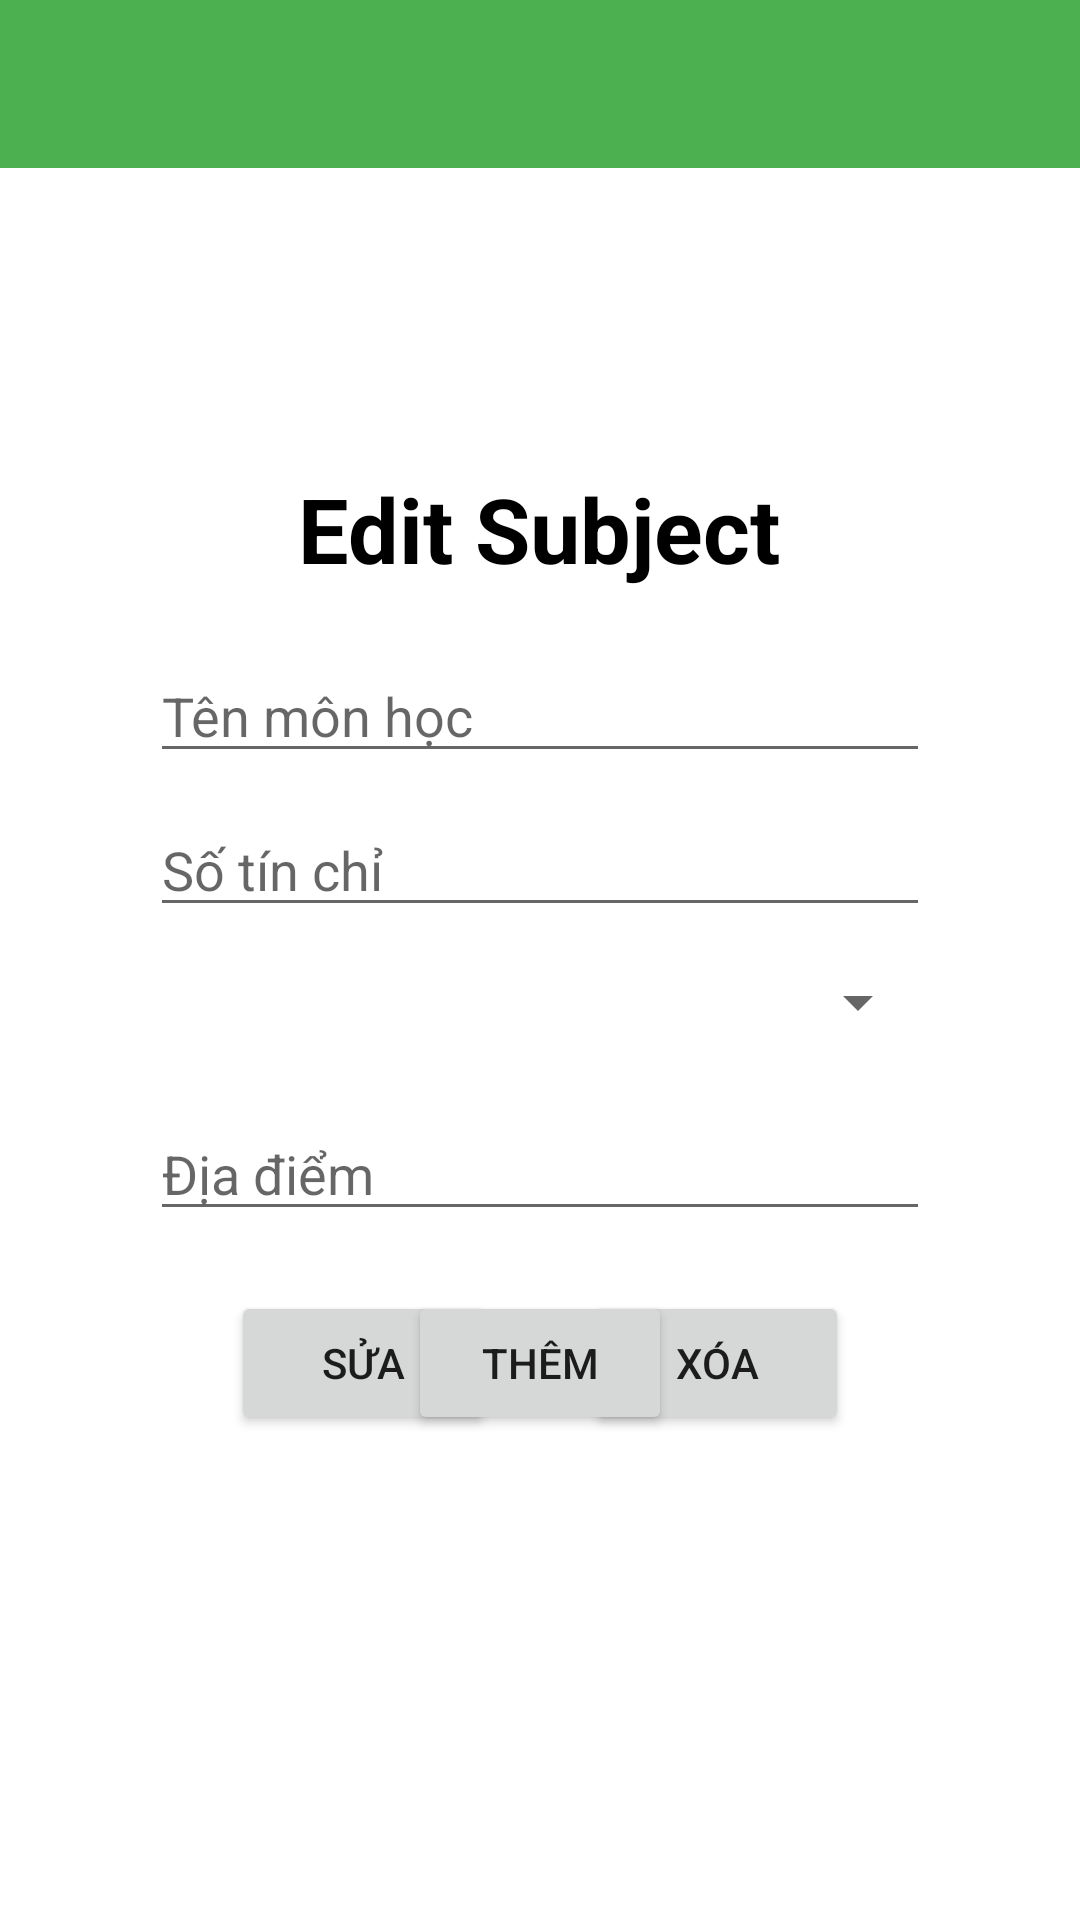

Android layout source for this screen:
<!-- AndroidManifest.xml: application theme Theme.SoTaySinhVien -->
<!-- res/layout/activity_edit_subject.xml -->
<?xml version="1.0" encoding="utf-8"?>
<RelativeLayout xmlns:android="http://schemas.android.com/apk/res/android"
    xmlns:app="http://schemas.android.com/apk/res-auto"
    xmlns:tools="http://schemas.android.com/tools"
    android:layout_width="match_parent"
    android:layout_height="match_parent"
    tools:context=".EditSubject">

    <androidx.appcompat.widget.Toolbar
        android:id="@+id/toolbar_edit_subject"
        android:layout_width="match_parent"
        android:layout_height="wrap_content"
        android:background="#4CAF50"/>

    <TextView
        android:id="@+id/tv_title_edit_subject"
        android:layout_marginTop="100dp"
        android:layout_centerHorizontal="true"
        android:layout_below="@id/toolbar_edit_subject"
        android:layout_width="wrap_content"
        android:layout_height="wrap_content"
        android:textSize="30sp"
        android:textColor="@color/black"
        android:textStyle="bold"
        android:text="Edit Subject"/>

    <EditText
        android:id="@+id/edt_ten_subject"
        android:layout_marginTop="20dp"
        android:layout_marginStart="50dp"
        android:layout_marginEnd="50dp"
        android:layout_below="@id/tv_title_edit_subject"
        android:layout_width="match_parent"
        android:layout_height="wrap_content"
        android:hint="Tên môn học"/>

    <EditText
        android:id="@+id/edt_so_tin_chi"
        android:inputType="number"
        android:layout_marginTop="10dp"
        android:layout_marginStart="50dp"
        android:layout_marginEnd="50dp"
        android:layout_below="@id/edt_ten_subject"
        android:layout_width="match_parent"
        android:layout_height="wrap_content"
        android:hint="Số tín chỉ"/>

    <Spinner
        android:id="@+id/spinner_time"
        android:layout_marginStart="50dp"
        android:layout_marginEnd="50dp"
        android:layout_width="match_parent"
        android:layout_height="50dp"
        android:layout_below="@+id/edt_so_tin_chi"/>

    <EditText
        android:id="@+id/edt_place_subject"
        android:layout_marginTop="10dp"
        android:layout_marginStart="50dp"
        android:layout_marginEnd="50dp"
        android:layout_below="@id/spinner_time"
        android:layout_width="match_parent"
        android:layout_height="wrap_content"
        android:hint="Địa điểm"/>

    <Button
        android:id="@+id/btn_them_edit_subject"
        android:layout_centerHorizontal="true"
        android:layout_width="wrap_content"
        android:layout_height="wrap_content"
        android:text="Thêm"
        android:layout_below="@id/edt_place_subject"
        android:layout_marginTop="20dp"/>

    <LinearLayout
        android:layout_marginTop="20dp"
        android:gravity="center"
        android:layout_below="@id/edt_place_subject"
        android:layout_width="match_parent"
        android:layout_height="wrap_content"
        android:orientation="horizontal">
        <Button

            android:id="@+id/btn_sua_edit_subject"
            android:layout_width="wrap_content"
            android:layout_height="wrap_content"
            android:text="Sửa" />
        <Button
            android:layout_marginStart="30dp"
            android:id="@+id/btn_xoa_edit_subject"
            android:layout_width="wrap_content"
            android:layout_height="wrap_content"
            android:text="Xóa" />
    </LinearLayout>

</RelativeLayout>
<!-- resources referenced by this layout -->
<resources>
  <style name="Theme.SoTaySinhVien" parent="Theme.MaterialComponents.DayNight.NoActionBar">
          
          <item name="colorPrimary">@color/purple_500</item>
          <item name="colorPrimaryVariant">@color/purple_700</item>
          <item name="colorOnPrimary">@color/white</item>
          
          <item name="colorSecondary">@color/teal_200</item>
          <item name="colorSecondaryVariant">@color/teal_700</item>
          <item name="colorOnSecondary">@color/black</item>
          
          <item name="android:statusBarColor" tools:targetApi="l">?attr/colorPrimaryVariant</item>
          
      </style>
  <!-- not gathered from this repository: default colours our renderer supplied (Android Studio template values) -->
  <color name="purple_500">#FF6200EE</color>
  <color name="purple_700">#FF3700B3</color>
  <color name="teal_200">#FF03DAC5</color>
  <color name="teal_700">#FF018786</color>
  <color name="black">#FF000000</color>
  <color name="white">#FFFFFFFF</color>
</resources>
